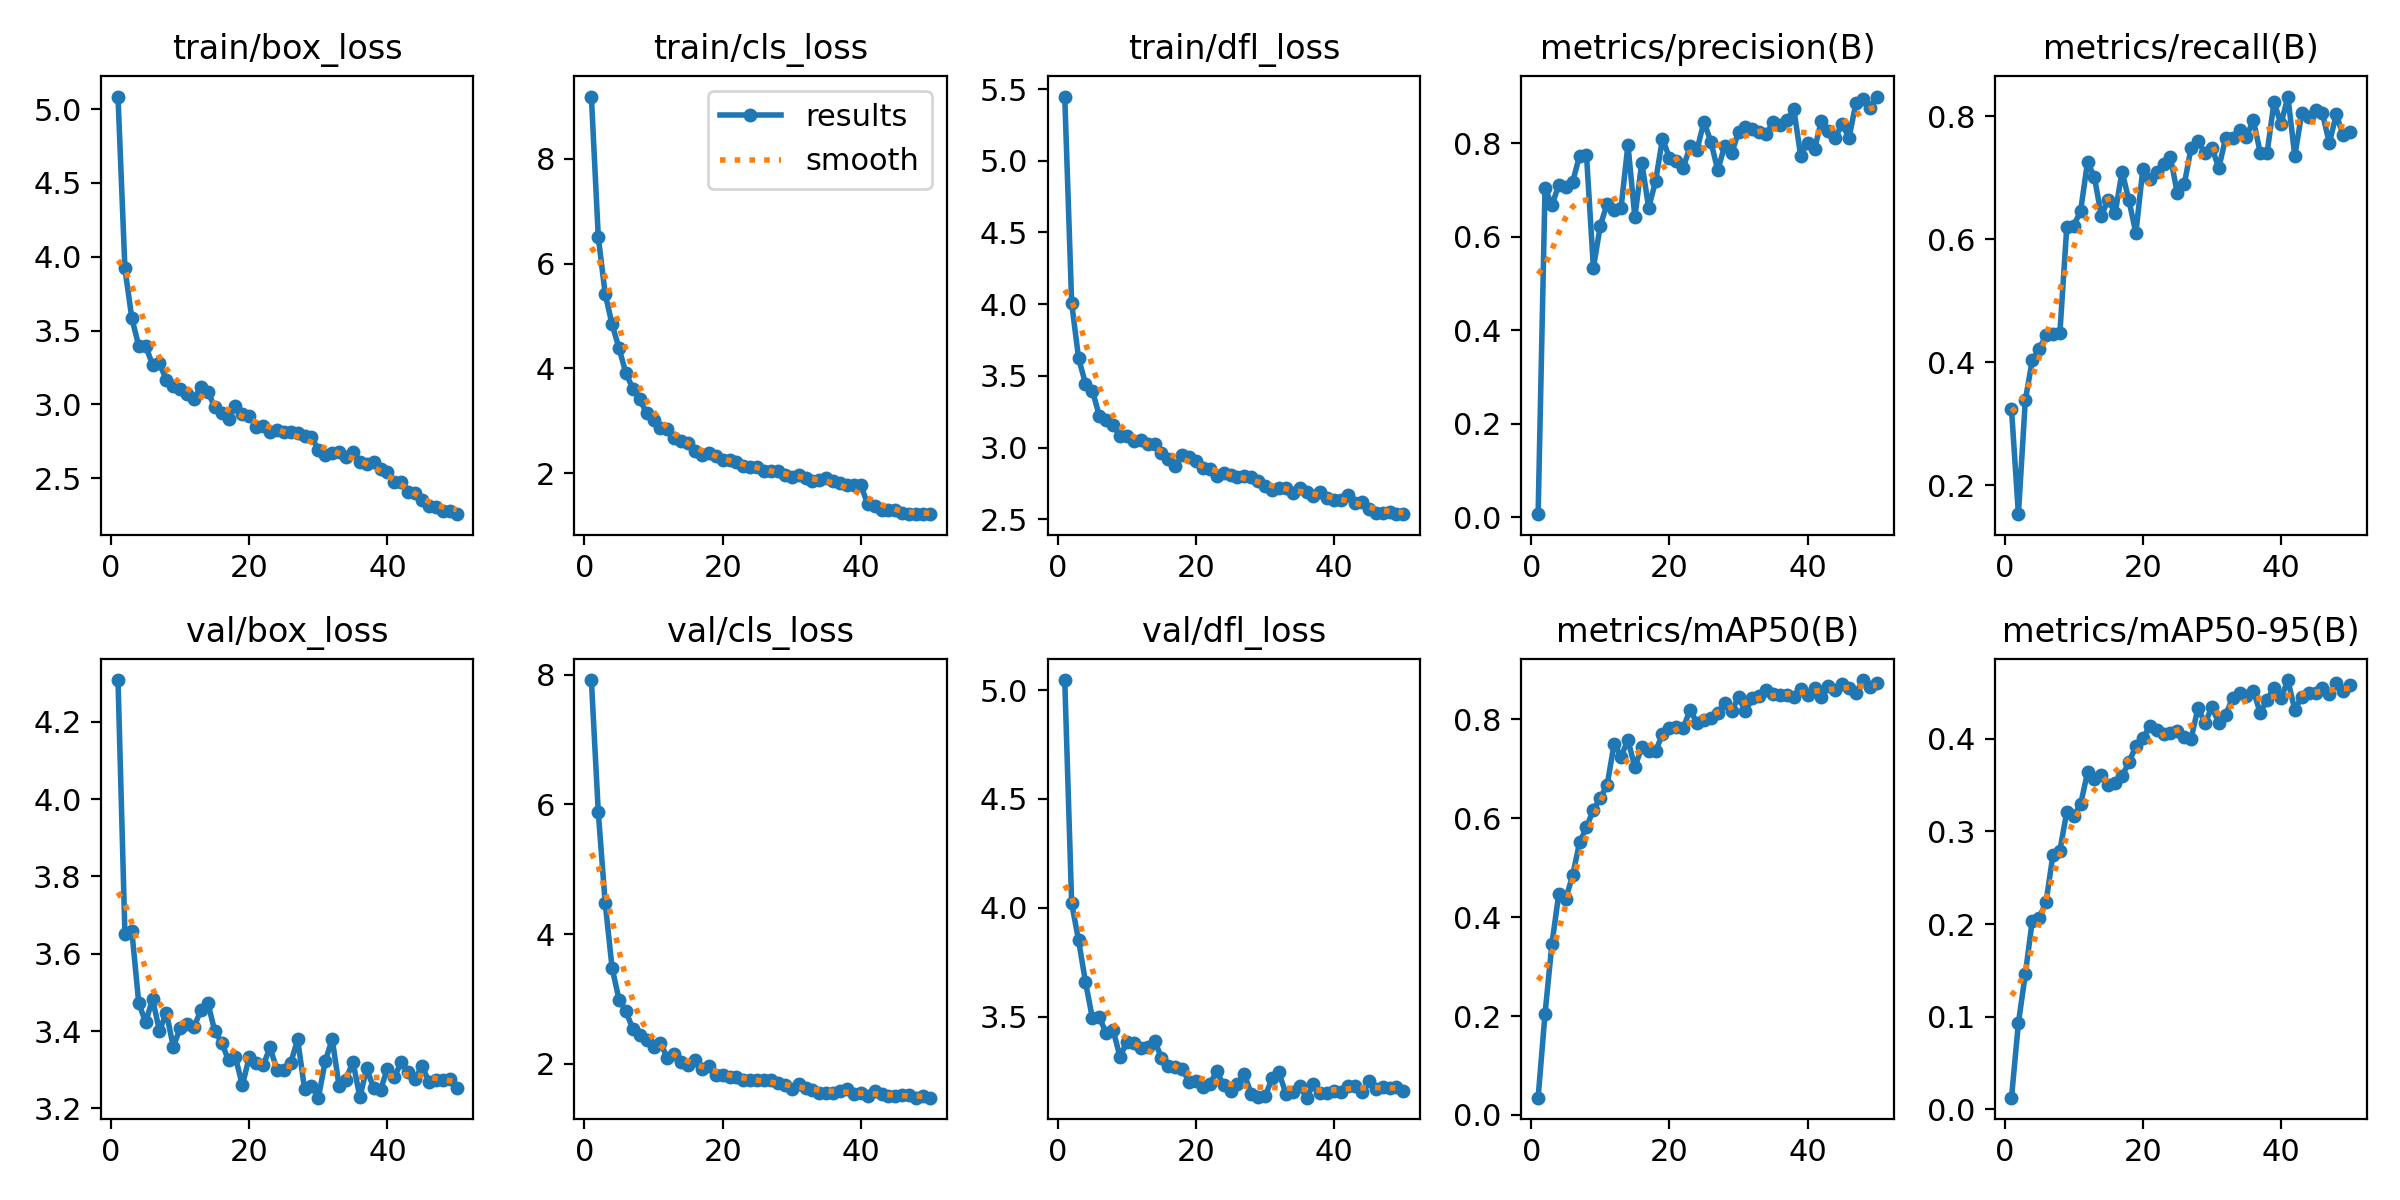

Data behind this chart, as committed beside it:
epoch, train/box_loss, train/cls_loss, train/dfl_loss, metrics/precision(B), metrics/recall(B), metrics/mAP50(B), metrics/mAP50-95(B), val/box_loss, val/cls_loss, val/dfl_loss, lr/pg0, lr/pg1, lr/pg2
1, 5.085, 9.187, 5.447, 0.00691, 0.3241, 0.0349, 0.01262, 4.308, 7.916, 5.046, 0.0004664, 0.0004664, 0.0004664
2, 3.921, 6.509, 4.008, 0.7037, 0.1533, 0.2046, 0.09323, 3.652, 5.878, 4.021, 0.0009241, 0.0009241, 0.0009241
3, 3.584, 5.419, 3.624, 0.6674, 0.3384, 0.3463, 0.1461, 3.659, 4.479, 3.852, 0.001363, 0.001363, 0.001363
4, 3.397, 4.84, 3.446, 0.7118, 0.4031, 0.4479, 0.2032, 3.473, 3.479, 3.659, 0.001344, 0.001344, 0.001344
5, 3.394, 4.386, 3.397, 0.7064, 0.4214, 0.4371, 0.2066, 3.422, 2.991, 3.493, 0.001316, 0.001316, 0.001316
6, 3.269, 3.908, 3.223, 0.7174, 0.4442, 0.4847, 0.2238, 3.483, 2.809, 3.497, 0.001288, 0.001288, 0.001288
7, 3.278, 3.615, 3.195, 0.7734, 0.4456, 0.5512, 0.2748, 3.4, 2.54, 3.425, 0.001259, 0.001259, 0.001259
8, 3.163, 3.413, 3.155, 0.7748, 0.4475, 0.5818, 0.2794, 3.448, 2.448, 3.438, 0.001231, 0.001231, 0.001231
9, 3.125, 3.145, 3.079, 0.5335, 0.6196, 0.6177, 0.321, 3.36, 2.363, 3.316, 0.001203, 0.001203, 0.001203
10, 3.101, 3.015, 3.078, 0.624, 0.622, 0.6407, 0.3168, 3.407, 2.259, 3.385, 0.001174, 0.001174, 0.001174
11, 3.071, 2.871, 3.045, 0.6708, 0.6458, 0.668, 0.3291, 3.42, 2.323, 3.381, 0.001146, 0.001146, 0.001146
12, 3.039, 2.852, 3.051, 0.6576, 0.7256, 0.7511, 0.3636, 3.41, 2.088, 3.357, 0.001118, 0.001118, 0.001118
13, 3.118, 2.666, 3.028, 0.6618, 0.701, 0.7249, 0.3564, 3.455, 2.148, 3.36, 0.001089, 0.001089, 0.001089
14, 3.084, 2.61, 3.026, 0.7968, 0.638, 0.7585, 0.3605, 3.474, 2.032, 3.39, 0.001061, 0.001061, 0.001061
15, 2.982, 2.569, 2.965, 0.6419, 0.6645, 0.7034, 0.3502, 3.4, 1.988, 3.311, 0.001033, 0.001033, 0.001033
16, 2.939, 2.432, 2.924, 0.7588, 0.6424, 0.7438, 0.3528, 3.37, 2.056, 3.272, 0.001005, 0.001005, 0.001005
17, 2.901, 2.35, 2.873, 0.6621, 0.7099, 0.7358, 0.3597, 3.324, 1.92, 3.268, 0.0009763, 0.0009763, 0.0009763
18, 2.986, 2.382, 2.946, 0.7189, 0.663, 0.7362, 0.3749, 3.332, 1.965, 3.262, 0.000948, 0.000948, 0.000948
19, 2.937, 2.322, 2.937, 0.81, 0.6101, 0.7701, 0.3917, 3.26, 1.829, 3.2, 0.0009197, 0.0009197, 0.0009197
20, 2.923, 2.252, 2.909, 0.7691, 0.7134, 0.7828, 0.4003, 3.334, 1.821, 3.204, 0.0008914, 0.0008914, 0.0008914
21, 2.846, 2.247, 2.855, 0.7615, 0.6974, 0.7847, 0.4134, 3.317, 1.799, 3.177, 0.0008631, 0.0008631, 0.0008631
22, 2.853, 2.213, 2.848, 0.7474, 0.7091, 0.7828, 0.4099, 3.311, 1.806, 3.192, 0.0008348, 0.0008348, 0.0008348
23, 2.813, 2.141, 2.799, 0.7942, 0.7217, 0.8196, 0.4054, 3.358, 1.757, 3.249, 0.0008065, 0.0008065, 0.0008065
24, 2.826, 2.122, 2.824, 0.7862, 0.7336, 0.7922, 0.4062, 3.3, 1.75, 3.184, 0.0007782, 0.0007782, 0.0007782
25, 2.815, 2.117, 2.81, 0.8463, 0.6745, 0.7998, 0.408, 3.299, 1.744, 3.158, 0.0007499, 0.0007499, 0.0007499
26, 2.812, 2.05, 2.796, 0.803, 0.6894, 0.802, 0.4023, 3.318, 1.749, 3.193, 0.0007216, 0.0007216, 0.0007216
27, 2.806, 2.044, 2.8, 0.7423, 0.7487, 0.8129, 0.4002, 3.379, 1.755, 3.236, 0.0006934, 0.0006934, 0.0006934
28, 2.782, 2.035, 2.792, 0.7945, 0.7591, 0.8336, 0.4336, 3.25, 1.701, 3.144, 0.0006651, 0.0006651, 0.0006651
29, 2.781, 1.972, 2.77, 0.7784, 0.7398, 0.8171, 0.4166, 3.258, 1.672, 3.132, 0.0006368, 0.0006368, 0.0006368
30, 2.689, 1.926, 2.734, 0.8235, 0.7491, 0.8446, 0.4343, 3.228, 1.617, 3.134, 0.0006085, 0.0006085, 0.0006085
31, 2.655, 1.957, 2.707, 0.8346, 0.7156, 0.8163, 0.4169, 3.323, 1.694, 3.217, 0.0005802, 0.0005802, 0.0005802
32, 2.67, 1.899, 2.716, 0.8299, 0.765, 0.8431, 0.4255, 3.379, 1.627, 3.244, 0.0005519, 0.0005519, 0.0005519
33, 2.675, 1.86, 2.716, 0.824, 0.7649, 0.8478, 0.4443, 3.257, 1.603, 3.147, 0.0005236, 0.0005236, 0.0005236
34, 2.643, 1.87, 2.682, 0.8196, 0.7772, 0.8591, 0.449, 3.275, 1.558, 3.154, 0.0004953, 0.0004953, 0.0004953
35, 2.678, 1.9, 2.721, 0.8449, 0.7662, 0.8509, 0.4459, 3.321, 1.558, 3.181, 0.000467, 0.000467, 0.000467
36, 2.608, 1.847, 2.69, 0.8381, 0.7941, 0.8504, 0.4519, 3.229, 1.548, 3.128, 0.0004387, 0.0004387, 0.0004387
37, 2.595, 1.812, 2.66, 0.8489, 0.7407, 0.85, 0.4279, 3.303, 1.577, 3.19, 0.0004104, 0.0004104, 0.0004104
38, 2.609, 1.77, 2.69, 0.873, 0.7409, 0.8456, 0.4422, 3.252, 1.608, 3.148, 0.0003821, 0.0003821, 0.0003821
39, 2.565, 1.778, 2.646, 0.7732, 0.8234, 0.8624, 0.4552, 3.248, 1.536, 3.15, 0.0003538, 0.0003538, 0.0003538
40, 2.542, 1.767, 2.638, 0.8009, 0.787, 0.8504, 0.4436, 3.303, 1.552, 3.161, 0.0003255, 0.0003255, 0.0003255
41, 2.472, 1.406, 2.638, 0.7876, 0.8319, 0.8643, 0.4634, 3.282, 1.505, 3.156, 0.0002972, 0.0002972, 0.0002972
42, 2.471, 1.367, 2.671, 0.8479, 0.7353, 0.8452, 0.4309, 3.32, 1.583, 3.182, 0.0002689, 0.0002689, 0.0002689
43, 2.405, 1.293, 2.612, 0.8268, 0.8046, 0.8685, 0.4453, 3.295, 1.536, 3.183, 0.0002406, 0.0002406, 0.0002406
44, 2.398, 1.292, 2.624, 0.8119, 0.799, 0.8585, 0.4499, 3.277, 1.5, 3.155, 0.0002124, 0.0002124, 0.0002124
45, 2.349, 1.291, 2.571, 0.8412, 0.8105, 0.8718, 0.4495, 3.309, 1.511, 3.204, 0.0001841, 0.0001841, 0.0001841
46, 2.308, 1.245, 2.542, 0.8119, 0.8049, 0.8641, 0.4549, 3.269, 1.513, 3.168, 0.0001558, 0.0001558, 0.0001558
47, 2.302, 1.23, 2.546, 0.8865, 0.7559, 0.8529, 0.4485, 3.273, 1.523, 3.177, 0.0001275, 0.0001275, 0.0001275
48, 2.278, 1.224, 2.553, 0.8951, 0.8028, 0.8797, 0.4597, 3.273, 1.482, 3.172, 9.9173e-05, 9.9173e-05, 9.9173e-05
49, 2.275, 1.23, 2.536, 0.8764, 0.7691, 0.8663, 0.4519, 3.277, 1.506, 3.178, 7.0878e-05, 7.0878e-05, 7.0878e-05
50, 2.256, 1.218, 2.536, 0.8999, 0.775, 0.874, 0.4581, 3.252, 1.479, 3.16, 4.2584e-05, 4.2584e-05, 4.2584e-05
